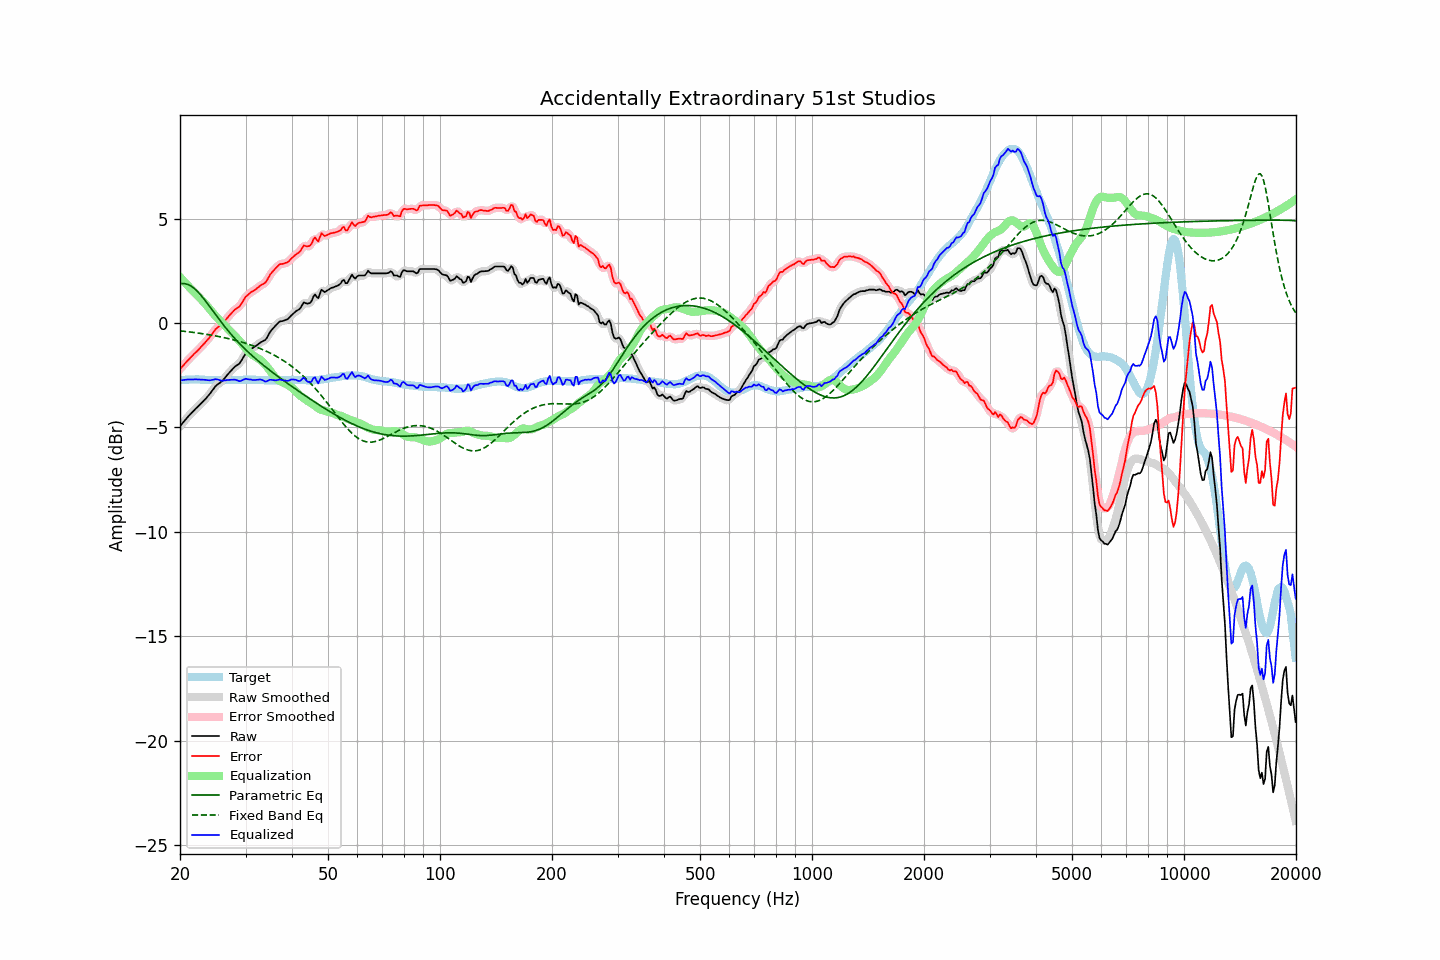

Source data for this figure (header and first rows):
frequency, raw, error, smoothed, error_smoothed, equalization, parametric_eq, fixed_band_eq, equalized_raw, equalized_smoothed, target
20.00, -4.94, -2.20, -4.94, -2.20, 2.20, 1.88, -0.37, -2.74, -2.74, -2.74
20.20, -4.85, -2.12, -4.85, -2.12, 2.11, 1.89, -0.38, -2.74, -2.74, -2.73
20.40, -4.76, -2.04, -4.76, -2.03, 2.03, 1.89, -0.39, -2.73, -2.73, -2.72
20.61, -4.66, -1.94, -4.66, -1.94, 1.95, 1.88, -0.40, -2.72, -2.72, -2.72
20.81, -4.57, -1.86, -4.57, -1.86, 1.86, 1.87, -0.41, -2.71, -2.71, -2.71
21.02, -4.48, -1.77, -4.48, -1.77, 1.78, 1.84, -0.42, -2.70, -2.70, -2.71
21.23, -4.40, -1.70, -4.40, -1.70, 1.70, 1.81, -0.43, -2.70, -2.70, -2.70
21.44, -4.32, -1.62, -4.32, -1.62, 1.62, 1.76, -0.44, -2.70, -2.70, -2.70
21.66, -4.24, -1.54, -4.24, -1.54, 1.54, 1.71, -0.45, -2.70, -2.70, -2.70
21.87, -4.16, -1.46, -4.16, -1.46, 1.46, 1.65, -0.46, -2.70, -2.70, -2.70
22.09, -4.08, -1.39, -4.08, -1.39, 1.39, 1.58, -0.47, -2.69, -2.70, -2.69
22.31, -4.01, -1.32, -4.01, -1.31, 1.31, 1.50, -0.48, -2.70, -2.70, -2.69
22.54, -3.93, -1.23, -3.93, -1.23, 1.23, 1.42, -0.49, -2.70, -2.70, -2.70
22.76, -3.86, -1.15, -3.86, -1.15, 1.15, 1.33, -0.50, -2.71, -2.71, -2.71
22.99, -3.78, -1.07, -3.78, -1.07, 1.07, 1.24, -0.51, -2.71, -2.71, -2.71
23.22, -3.70, -0.99, -3.70, -0.99, 0.99, 1.14, -0.52, -2.71, -2.71, -2.71
23.45, -3.62, -0.90, -3.62, -0.90, 0.90, 1.04, -0.53, -2.72, -2.72, -2.72
23.69, -3.53, -0.81, -3.54, -0.81, 0.80, 0.94, -0.55, -2.73, -2.73, -2.72
23.92, -3.45, -0.73, -3.45, -0.72, 0.71, 0.84, -0.56, -2.74, -2.74, -2.72
24.16, -3.35, -0.63, -3.35, -0.63, 0.61, 0.73, -0.57, -2.74, -2.74, -2.72
24.40, -3.24, -0.52, -3.24, -0.52, 0.52, 0.63, -0.59, -2.72, -2.72, -2.72
24.65, -3.14, -0.42, -3.14, -0.41, 0.43, 0.52, -0.60, -2.71, -2.71, -2.72
24.89, -3.03, -0.31, -3.04, -0.32, 0.34, 0.42, -0.61, -2.69, -2.70, -2.72
25.14, -2.96, -0.24, -2.96, -0.24, 0.26, 0.32, -0.63, -2.70, -2.70, -2.72
25.39, -2.90, -0.17, -2.90, -0.17, 0.18, 0.21, -0.64, -2.72, -2.72, -2.73
25.65, -2.85, -0.12, -2.85, -0.12, 0.11, 0.11, -0.66, -2.75, -2.74, -2.73
25.91, -2.79, -0.06, -2.79, -0.05, 0.03, 0.01, -0.67, -2.76, -2.76, -2.73
26.16, -2.71, 0.02, -2.71, 0.02, -0.05, -0.09, -0.69, -2.76, -2.76, -2.73
26.43, -2.62, 0.11, -2.62, 0.11, -0.13, -0.19, -0.71, -2.75, -2.75, -2.73
26.69, -2.52, 0.21, -2.53, 0.21, -0.21, -0.28, -0.72, -2.73, -2.73, -2.73
26.96, -2.43, 0.30, -2.43, 0.30, -0.29, -0.38, -0.74, -2.73, -2.73, -2.73
27.23, -2.34, 0.39, -2.34, 0.39, -0.38, -0.47, -0.76, -2.72, -2.72, -2.73
27.50, -2.26, 0.47, -2.26, 0.47, -0.46, -0.56, -0.78, -2.72, -2.71, -2.73
27.77, -2.18, 0.55, -2.18, 0.55, -0.53, -0.64, -0.80, -2.71, -2.71, -2.73
28.05, -2.10, 0.63, -2.11, 0.63, -0.61, -0.73, -0.82, -2.71, -2.71, -2.73
28.33, -2.04, 0.69, -2.05, 0.68, -0.68, -0.82, -0.84, -2.72, -2.73, -2.73
28.62, -1.99, 0.74, -1.99, 0.74, -0.77, -0.90, -0.86, -2.76, -2.76, -2.73
28.90, -1.93, 0.79, -1.92, 0.81, -0.85, -0.98, -0.88, -2.78, -2.77, -2.72
29.19, -1.82, 0.90, -1.82, 0.90, -0.94, -1.06, -0.90, -2.76, -2.76, -2.72
29.48, -1.69, 1.03, -1.69, 1.03, -1.04, -1.13, -0.92, -2.73, -2.73, -2.72
29.78, -1.56, 1.15, -1.57, 1.15, -1.13, -1.21, -0.95, -2.69, -2.69, -2.71
30.08, -1.44, 1.27, -1.46, 1.25, -1.22, -1.29, -0.97, -2.66, -2.68, -2.71
30.38, -1.38, 1.33, -1.37, 1.34, -1.31, -1.36, -1.00, -2.69, -2.68, -2.71
30.68, -1.31, 1.40, -1.31, 1.41, -1.39, -1.43, -1.02, -2.70, -2.69, -2.71
30.99, -1.24, 1.47, -1.25, 1.46, -1.46, -1.50, -1.05, -2.70, -2.71, -2.71
31.30, -1.20, 1.51, -1.20, 1.51, -1.52, -1.57, -1.08, -2.72, -2.72, -2.71
31.61, -1.15, 1.56, -1.15, 1.56, -1.58, -1.64, -1.10, -2.73, -2.73, -2.71
31.93, -1.10, 1.61, -1.10, 1.61, -1.62, -1.70, -1.13, -2.72, -2.73, -2.71
32.24, -1.05, 1.67, -1.05, 1.67, -1.67, -1.77, -1.16, -2.72, -2.71, -2.72
32.57, -0.99, 1.73, -0.99, 1.73, -1.71, -1.84, -1.19, -2.71, -2.70, -2.72
32.89, -0.93, 1.79, -0.94, 1.79, -1.77, -1.90, -1.22, -2.70, -2.71, -2.72
33.22, -0.89, 1.84, -0.90, 1.83, -1.83, -1.96, -1.26, -2.72, -2.73, -2.73
33.55, -0.85, 1.88, -0.86, 1.88, -1.91, -2.02, -1.29, -2.76, -2.76, -2.73
33.89, -0.81, 1.93, -0.80, 1.94, -1.99, -2.09, -1.32, -2.80, -2.78, -2.74
34.23, -0.71, 2.03, -0.70, 2.04, -2.08, -2.15, -1.36, -2.79, -2.78, -2.74
34.57, -0.57, 2.17, -0.58, 2.17, -2.18, -2.21, -1.40, -2.75, -2.75, -2.74
34.92, -0.43, 2.31, -0.45, 2.30, -2.28, -2.27, -1.43, -2.71, -2.72, -2.74
35.27, -0.33, 2.41, -0.33, 2.41, -2.38, -2.33, -1.47, -2.72, -2.72, -2.74
35.62, -0.24, 2.50, -0.24, 2.50, -2.49, -2.39, -1.51, -2.73, -2.73, -2.74
35.97, -0.16, 2.58, -0.16, 2.58, -2.58, -2.44, -1.55, -2.74, -2.74, -2.74
... 635 more rows
